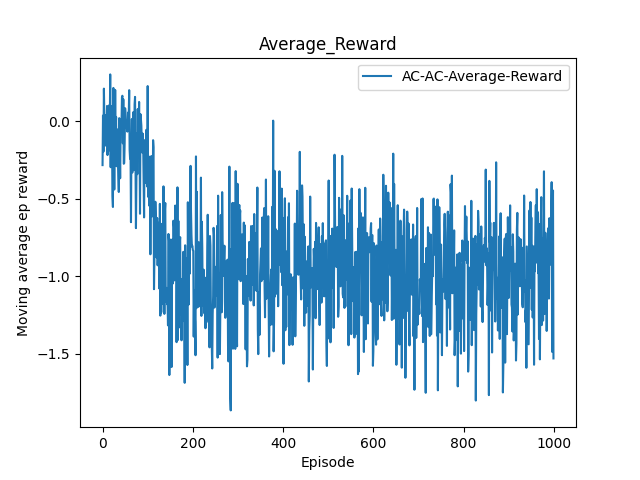

Source data for this figure (header and first rows):
Index, Average_Reward
0, -0.2825
1, 0.03718
2, -0.1954
3, 0.2112
4, 0.02999
5, -0.03
6, 0.03957
7, -0.1563
8, -0.007378
9, -0.1014
10, 0.09935
11, -0.2176
12, -0.08766
13, -0.1911
14, -0.01998
15, 0.1044
16, -0.02684
17, 0.303
18, -0.2961
19, 0.09828
20, -0.02469
21, -0.1481
22, -0.4842
23, -0.5528
24, 0.2156
25, -0.07952
26, -0.4402
27, -0.1141
28, 0.2026
29, -0.06981
30, 0.02855
31, -0.2897
32, -0.1731
33, -0.05245
34, -0.2219
35, -0.3431
36, -0.4559
37, 0.02058
38, -0.149
39, -0.3675
40, -0.07355
41, -0.0623
42, -0.01476
43, 0.1545
44, 0.1651
45, -0.1419
46, 0.1423
47, -0.2738
48, -0.2696
49, -0.1405
50, 0.08461
51, 0.03926
52, 0.003227
53, -0.01257
54, -0.04754
55, -0.06627
56, -0.02449
57, 0.05756
58, 0.02379
59, 0.2012
... 940 more rows
